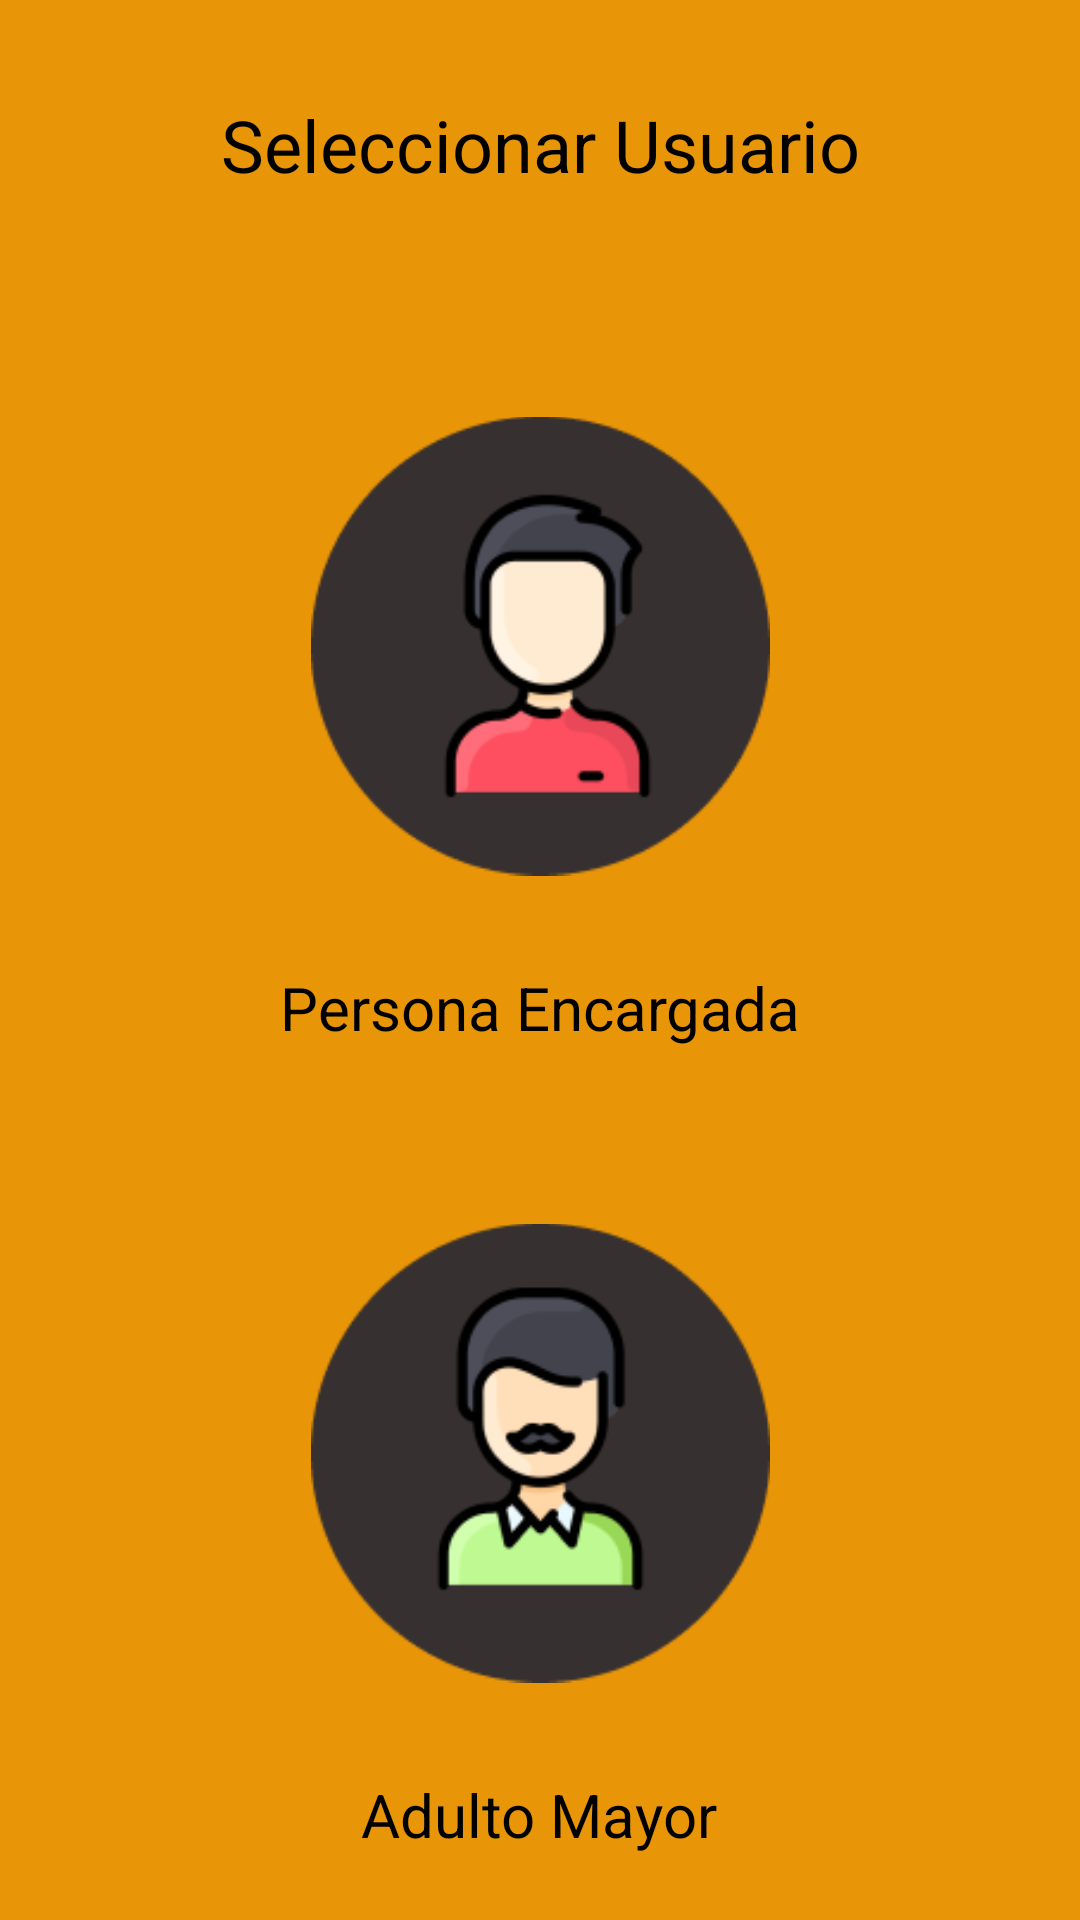

Here is an Android app screen rendered from its layout file. Give the layout XML and the strings, colors and styles it references.
<!-- AndroidManifest.xml: application theme Theme.StandByMe -->
<!-- res/layout/activity_seleccionar_usuario.xml -->
<?xml version="1.0" encoding="utf-8"?>
<androidx.constraintlayout.widget.ConstraintLayout xmlns:android="http://schemas.android.com/apk/res/android"
    xmlns:app="http://schemas.android.com/apk/res-auto"
    xmlns:tools="http://schemas.android.com/tools"
    android:layout_width="match_parent"
    android:layout_height="match_parent"
    android:background="@color/colorBackground"
    tools:context=".SeleccionarUsuario">

    <TextView
        android:id="@+id/lblSeleccionarUsuario"
        android:layout_width="wrap_content"
        android:layout_height="wrap_content"
        android:layout_marginTop="32dp"
        android:alpha="255"
        android:text="@string/lblSelUsu"
        android:textColor="@color/black"
        android:textSize="24sp"
        app:layout_constraintEnd_toEndOf="parent"
        app:layout_constraintStart_toStartOf="parent"
        app:layout_constraintTop_toTopOf="parent"
        tools:text="@string/lblSelUsu" />

    <ImageView
        android:id="@+id/imageView2"
        android:layout_width="153dp"
        android:layout_height="158dp"
        android:layout_marginTop="72dp"
        android:onClick="seleccionPersonaEncarda"
        app:layout_constraintEnd_toEndOf="parent"
        app:layout_constraintStart_toStartOf="parent"
        app:layout_constraintTop_toBottomOf="@+id/lblSeleccionarUsuario"
        app:srcCompat="@drawable/persona_encargada" />

    <ImageView
        android:id="@+id/imageView3"
        android:layout_width="153dp"
        android:layout_height="158dp"
        android:layout_marginTop="56dp"
        android:onClick="seleccionAdultoMayor"
        app:layout_constraintEnd_toEndOf="parent"
        app:layout_constraintStart_toStartOf="parent"
        app:layout_constraintTop_toBottomOf="@+id/textView10"
        app:srcCompat="@drawable/adulto_mayor" />

    <TextView
        android:id="@+id/textView10"
        android:layout_width="wrap_content"
        android:layout_height="wrap_content"
        android:layout_marginTop="28dp"
        android:text="@string/lblTituloPE"
        android:textColor="@color/black"
        android:textSize="20sp"
        app:layout_constraintEnd_toEndOf="parent"
        app:layout_constraintStart_toStartOf="parent"
        app:layout_constraintTop_toBottomOf="@+id/imageView2"
        tools:text="@string/lblTituloPE" />

    <TextView
        android:id="@+id/textView11"
        android:layout_width="wrap_content"
        android:layout_height="wrap_content"
        android:layout_marginTop="28dp"
        android:text="@string/lblTituloAM"
        android:textColor="@color/black"
        android:textSize="20sp"
        app:layout_constraintEnd_toEndOf="parent"
        app:layout_constraintHorizontal_bias="0.498"
        app:layout_constraintStart_toStartOf="parent"
        app:layout_constraintTop_toBottomOf="@+id/imageView3"
        tools:text="@string/lblTituloAM" />
</androidx.constraintlayout.widget.ConstraintLayout>
<!-- resources referenced by this layout -->
<resources>
  <color name="black">#FF000000</color>
  <color name="colorBackground">#e89507</color>
  <!-- drawable adulto_mayor: png bitmap (drawable, 10327 bytes) -->
  <!-- drawable persona_encargada: png bitmap (drawable, 8841 bytes) -->
  <string name="lblSelUsu">Seleccionar Usuario</string>
  <string name="lblTituloAM">Adulto Mayor</string>
  <string name="lblTituloPE">Persona Encargada</string>
  <style name="Theme.StandByMe" parent="Theme.MaterialComponents.DayNight.DarkActionBar">
          
          <item name="colorPrimary">@color/purple_500</item>
          <item name="colorPrimaryVariant">@color/purple_700</item>
          <item name="colorOnPrimary">@color/white</item>
          
          <item name="colorSecondary">@color/teal_200</item>
          <item name="colorSecondaryVariant">@color/teal_700</item>
          <item name="colorOnSecondary">@color/black</item>
          
          <item name="android:statusBarColor" tools:targetApi="l">?attr/colorPrimaryVariant</item>
          
      </style>
  <color name="purple_500">#FF6200EE</color>
  <color name="purple_700">#FF3700B3</color>
  <color name="white">#FFFFFFFF</color>
  <color name="teal_200">#FF03DAC5</color>
  <color name="teal_700">#FF018786</color>
</resources>
